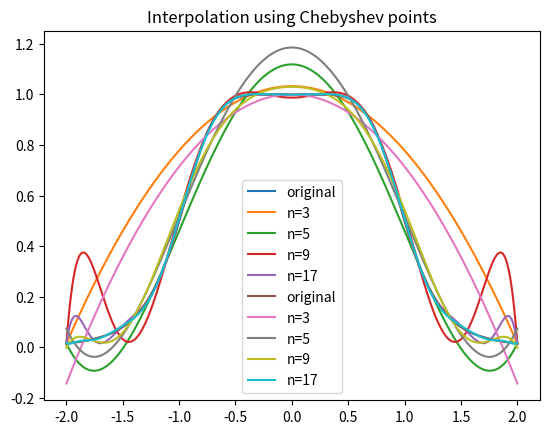

The matplotlib source for this figure:
import matplotlib.pyplot as plt
from math import cos, pi, log, sin, sqrt

# slow divided difference computation following recursive definition:
# f[x] = f(x)
# f[x1,...,xn] = (f[x2,...,xn]-f[x1,...,x(n-1)]) / (xn - x1)
# func is the function whose divided difference we want to evaluate
# pts is the list of points for which we want to compute the divided differences
# note that this implementation repeats many calculations since we don't
# store the results of previous recursive calls
# note that this implementation cannot handle repeated points
def div_diff(func, pts):
    if len(pts) == 1:
        return func(pts[0])
    return (div_diff(func, pts[1:]) - div_diff(func, pts[:-1])) / (pts[-1] - pts[0])

# a better divided differences computation which avoids repeating any computations
# and allows for a generalized interpration of divided differences using repeated points
# func is the function whose divided difference we want to evalute
# pts is the list of points for which we want to compute the divided differences
# deriv is an optional argument containing the derivative of the function func
# and is necessary in the case that pts contains repeated points
def div_diff(func,pts,deriv=None):
    out = []
    current = []
    for i in range(len(pts)):
        temp = [func(pts[i])]
        for j in range(i):
            if pts[i] == pts[i-1-j]:
                temp.append(deriv(pts[i]))
            else:
                temp.append((temp[-1]-current[j])/(pts[i]-pts[i-1-j]))
        current = temp
        out.append(current[-1])
    return out

# newton interpolation of a function func at the points pts
# pts can contain repeated points, in which case we will require the optional derivative argument
def newton(func, pts, deriv=None):
    div_diffs = div_diff(func, pts, deriv=deriv)
    def P(x):
        total = 0
        N_poly = 1
        for i in range(len(pts)):
            total += div_diffs[i]*N_poly
            N_poly *= (x-pts[i])
        return total
    return P

# return n equally spaced points in the interval [a,b]
def equispaced(a,b,n):
    return [a+(b-a)*i/(n-1) for i in range(n)]

# return the n Chebyshev points in the interval [a,b]
def chebyshev(a,b,n):
    return [(b-a)/2*cos(pi/(2*n) + i*pi/n)+a+(b-a)/2 for i in range(n)]

def f(x):
    return 1/(1+x**6)

num_pts = [4,6,10,18]
x_vals = [-2+4*i/1000 for i in range(1001)]
evals_f = [f(val) for val in x_vals]
plt.plot(x_vals, evals_f, label="original")
for i in num_pts:
    pol = newton(f,equispaced(-2,2,i))
    evals = [pol(val) for val in x_vals]
    plt.plot(x_vals,evals,label="n="+str(i-1))

plt.legend()
plt.title("Interpolation using equally spaced points")
#plt.savefig("poly_equispaced")
plt.show()

plt.plot(x_vals, evals_f, label="original")
for i in num_pts:
    pol = newton(f,chebyshev(-2,2,i))
    evals = [pol(val) for val in x_vals]
    plt.plot(x_vals, evals, label="n="+str(i-1))

plt.legend()
plt.title("Interpolation using Chebyshev points")
#plt.savefig("poly_cheby")
plt.show()
